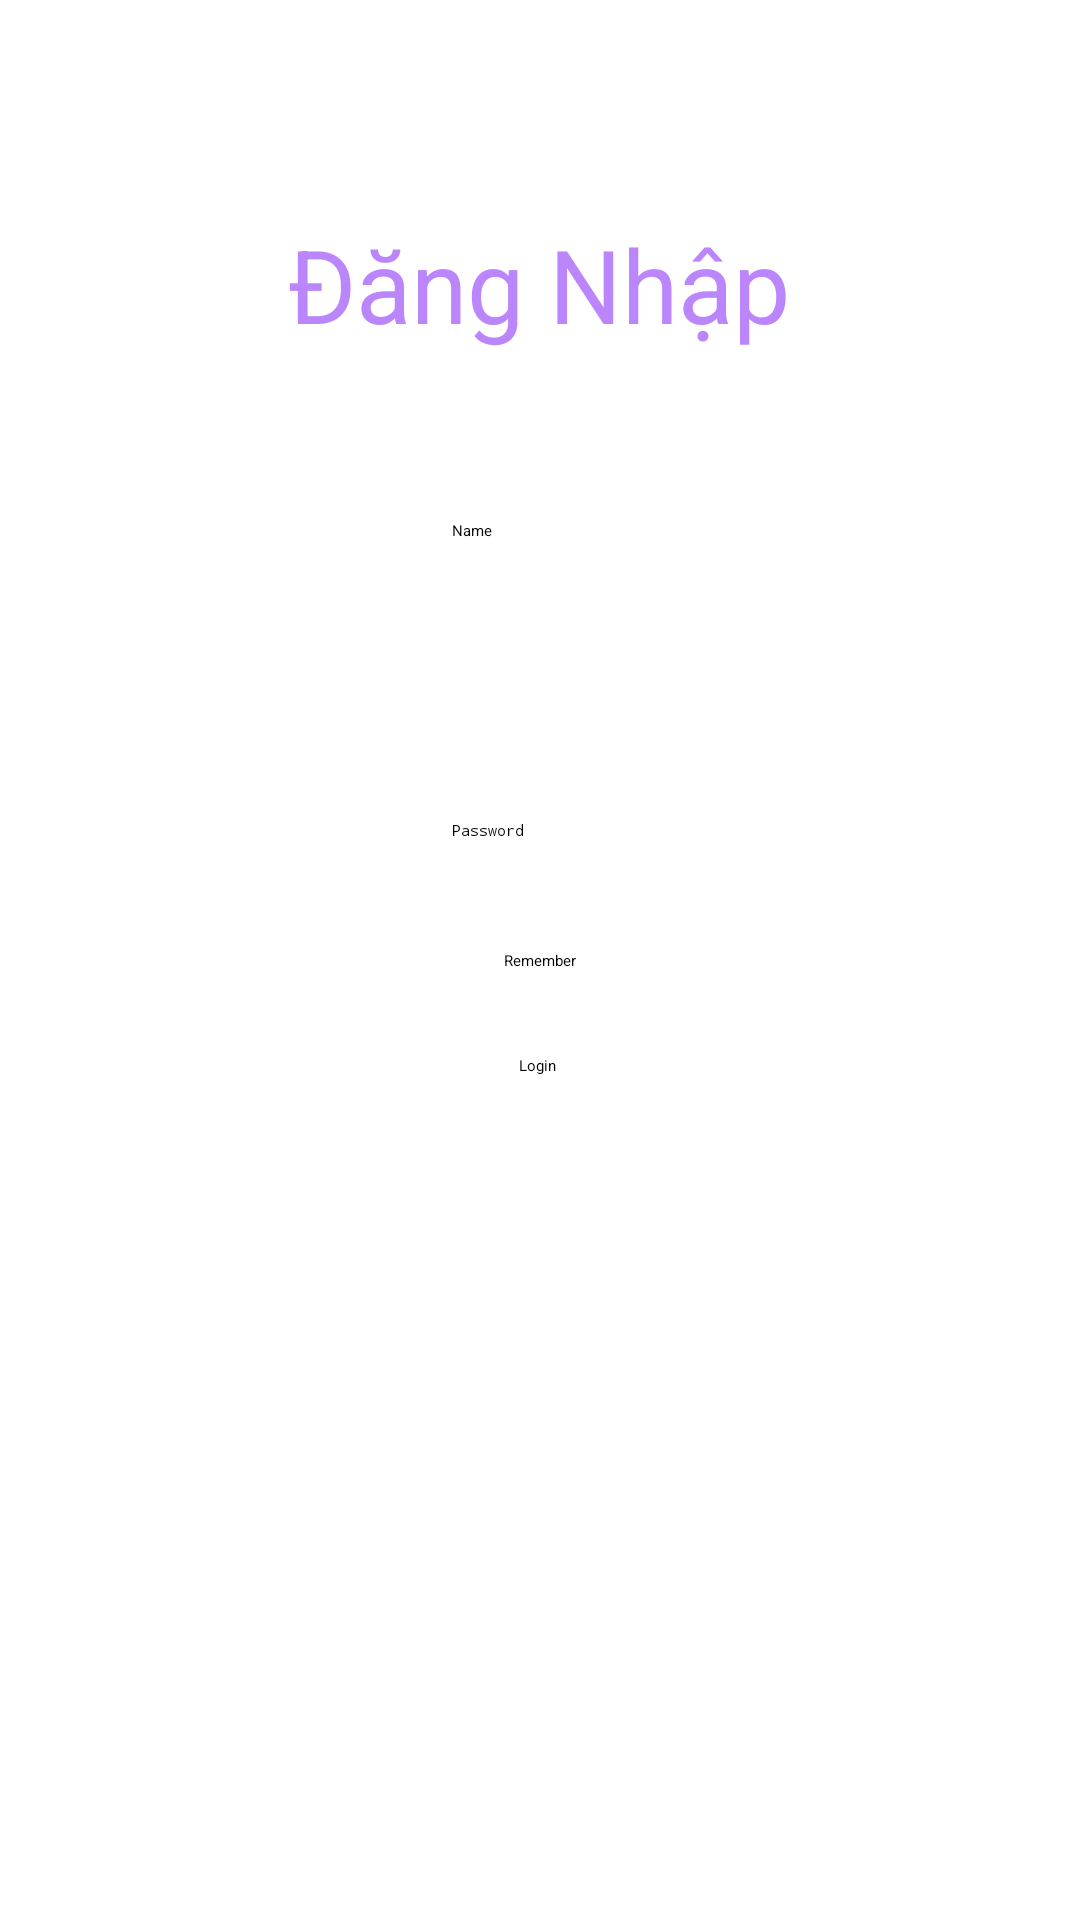

Layout XML and referenced resources for this Android screen:
<!-- AndroidManifest.xml: application theme Theme.MyApplication -->
<!-- res/layout/activity_login.xml -->
<?xml version="1.0" encoding="utf-8"?>
<androidx.constraintlayout.widget.ConstraintLayout xmlns:android="http://schemas.android.com/apk/res/android"
    xmlns:app="http://schemas.android.com/apk/res-auto"
    xmlns:tools="http://schemas.android.com/tools"
    android:layout_width="match_parent"
    android:layout_height="match_parent"
    tools:context=".Login">

    <EditText
        android:id="@+id/editTextTextName"
        android:layout_width="wrap_content"
        android:layout_height="wrap_content"
        android:layout_marginTop="56dp"
        android:ems="10"
        android:hint="Name"
        android:inputType="textPersonName"
        android:minHeight="48dp"
        app:layout_constraintBottom_toBottomOf="parent"
        app:layout_constraintEnd_toEndOf="parent"
        app:layout_constraintHorizontal_bias="0.502"
        app:layout_constraintStart_toStartOf="parent"
        app:layout_constraintTop_toBottomOf="@+id/textViewLogin"
        app:layout_constraintVertical_bias="0.0" />

    <EditText
        android:id="@+id/editTextTextPassword"
        android:layout_width="wrap_content"
        android:layout_height="wrap_content"
        android:layout_marginTop="52dp"
        android:ems="10"
        android:hint="Password"
        android:inputType="textPassword"
        android:minHeight="48dp"
        app:layout_constraintEnd_toEndOf="parent"
        app:layout_constraintHorizontal_bias="0.502"
        app:layout_constraintStart_toStartOf="parent"
        app:layout_constraintTop_toBottomOf="@+id/editTextTextName" />

    <TextView
        android:id="@+id/textViewLogin"
        android:layout_width="wrap_content"
        android:layout_height="wrap_content"
        android:layout_marginTop="72dp"
        android:text="Đăng Nhập"
        android:textColor="@color/purple_200"
        android:textSize="34sp"
        app:layout_constraintEnd_toEndOf="parent"
        app:layout_constraintHorizontal_bias="0.498"
        app:layout_constraintStart_toStartOf="parent"
        app:layout_constraintTop_toTopOf="parent" />

    <CheckBox
        android:id="@+id/checkBoxResult"
        android:layout_width="wrap_content"
        android:layout_height="wrap_content"
        android:text="Remember"
        app:layout_constraintBottom_toBottomOf="parent"
        app:layout_constraintEnd_toEndOf="parent"
        app:layout_constraintStart_toStartOf="parent"
        app:layout_constraintTop_toTopOf="parent" />

    <Button
        android:id="@+id/buttonLogin"
        android:layout_width="wrap_content"
        android:layout_height="wrap_content"
        android:layout_marginTop="28dp"
        android:text="Login"
        app:layout_constraintEnd_toEndOf="parent"
        app:layout_constraintHorizontal_bias="0.498"
        app:layout_constraintStart_toStartOf="parent"
        app:layout_constraintTop_toBottomOf="@+id/checkBoxResult" />
</androidx.constraintlayout.widget.ConstraintLayout>
<!-- resources referenced by this layout -->
<resources>
  <color name="purple_200">#FFBB86FC</color>
</resources>
